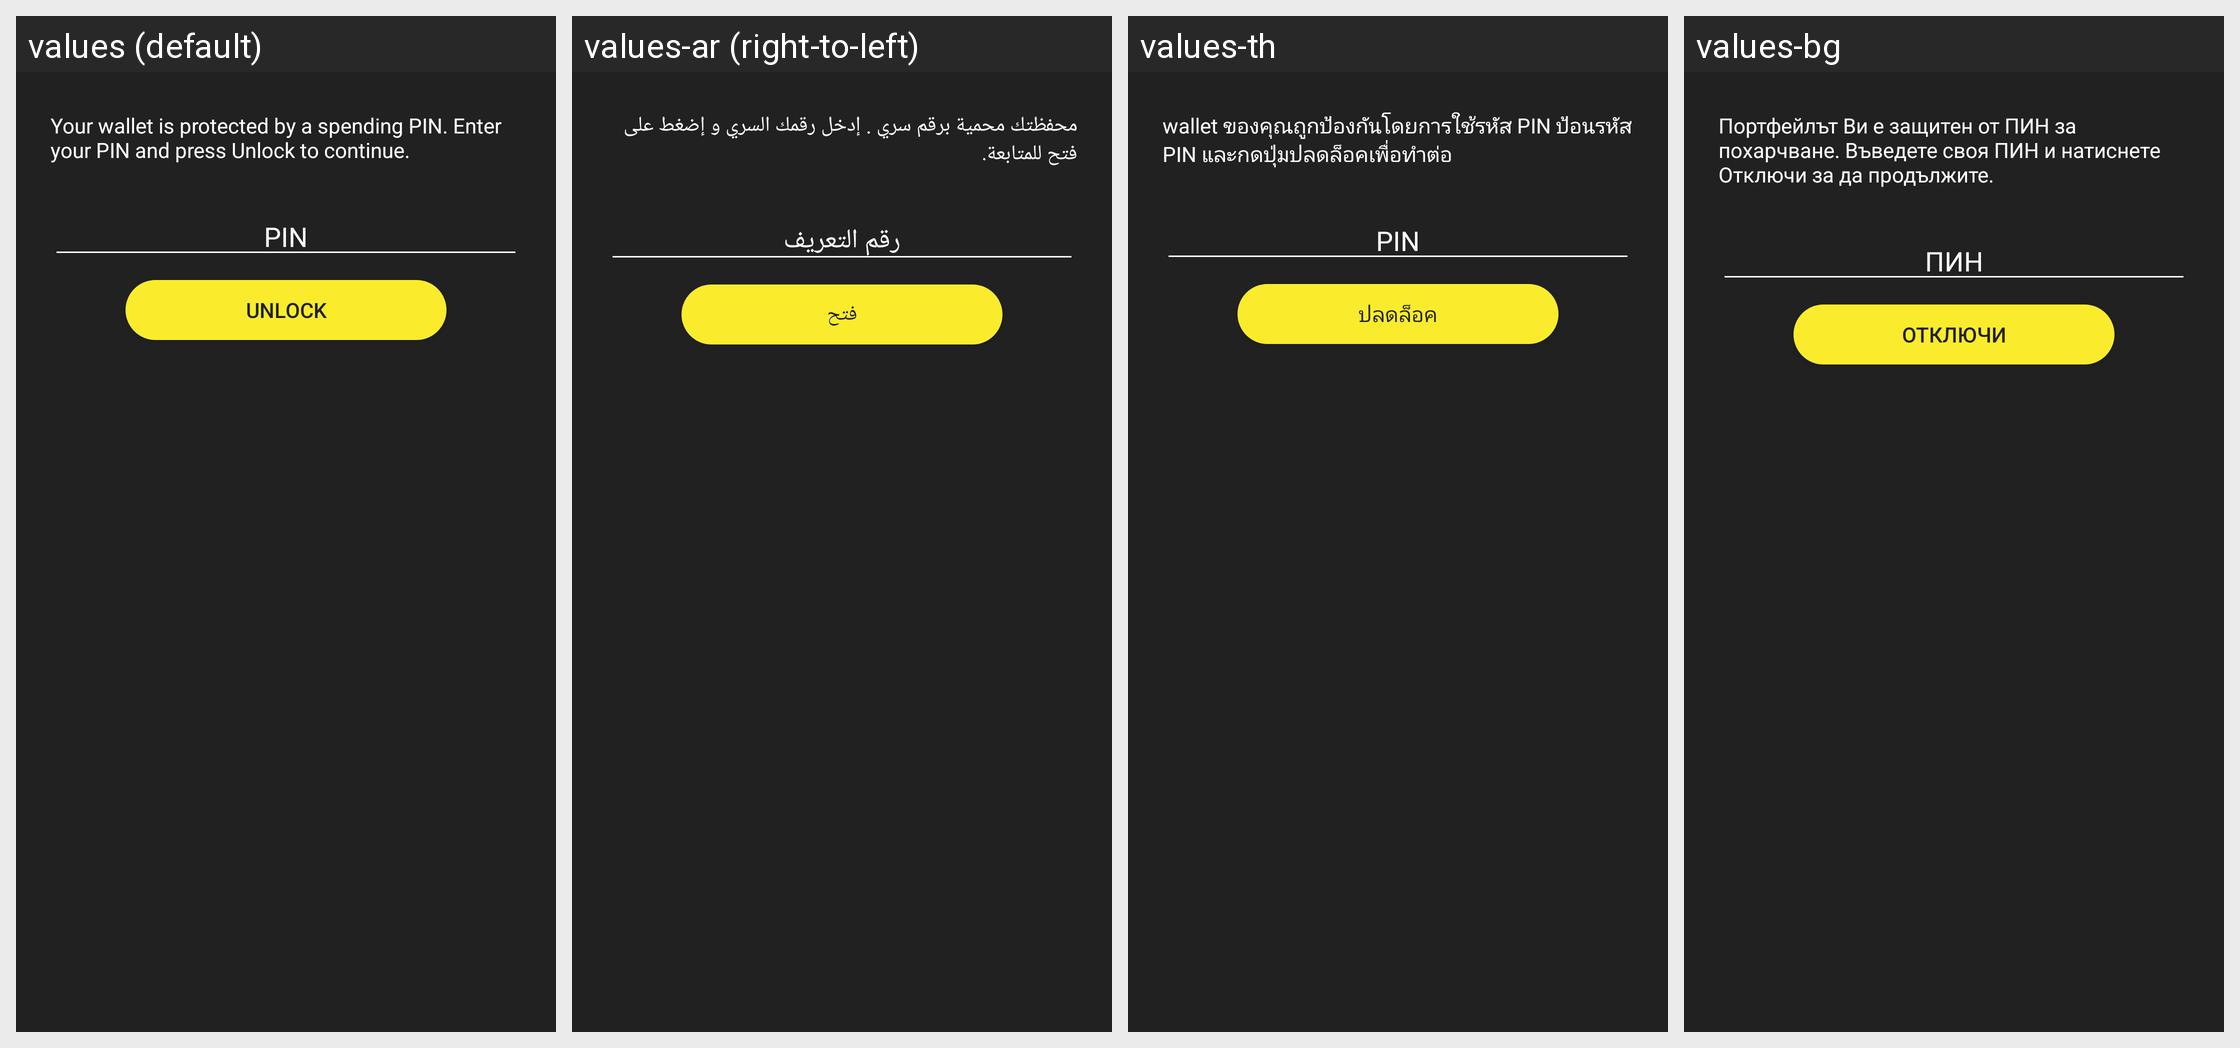

Strings drawn on this Android screen and how each of the app's shown locales translates them:
Android screen res/layout/unlock_wallet_dialog.xml rendered under 4 locales, left to right: values (default), values-ar (right-to-left), values-th, values-bg. Device: Nexus 5 (rendered at 1080×1920; each locale shown at half size, 540×960, under a caption strip naming it); theme Theme.MaterialComponents.DayNight.NoActionBar.
Other locales in the repository, not shown: values-ca, values-cs, values-da, values-de, values-el, values-eo, values-es, values-fi, values-fr, values-he, values-hr, values-hu, values-id, values-it, values-iw, values-ja, values-ko, values-mk, values-nb, values-nl, values-pl, values-pt-rBR, values-ru, values-sk, values-sl, values-sq, values-sv, values-sw, values-tr, values-uk, values-vi, values-zh, values-zh-rTW.
Strings drawn on this screen, with the default value and each locale's value (text and hints the layout hard-codes, and strings that could not be matched under every locale, appear in the picture but are not listed):

wallet_lock_unlock_dialog_message
  values: Your wallet is protected by a spending PIN. Enter your PIN and press Unlock to continue.
  values-ar: محفظتك محمية برقم سري . إدخل رقمك السري و إضغط على فتح للمتابعة.
  values-th: wallet ของคุณถูกป้องกันโดยการใช้รหัส PIN ป้อนรหัส PIN และกดปุ่มปลดล็อคเพื่อทำต่อ
  values-bg: Портфейлът Ви е защитен от ПИН за похарчване. Въведете своя ПИН и натиснете Отключи за да продължите.

private_key_password
  values: PIN
  values-ar: رقم التعريف
  values-th: PIN
  values-bg: ПИН

wallet_lock_unlock
  values: Unlock
  values-ar: فتح
  values-th: ปลดล็อค
  values-bg: Отключи
